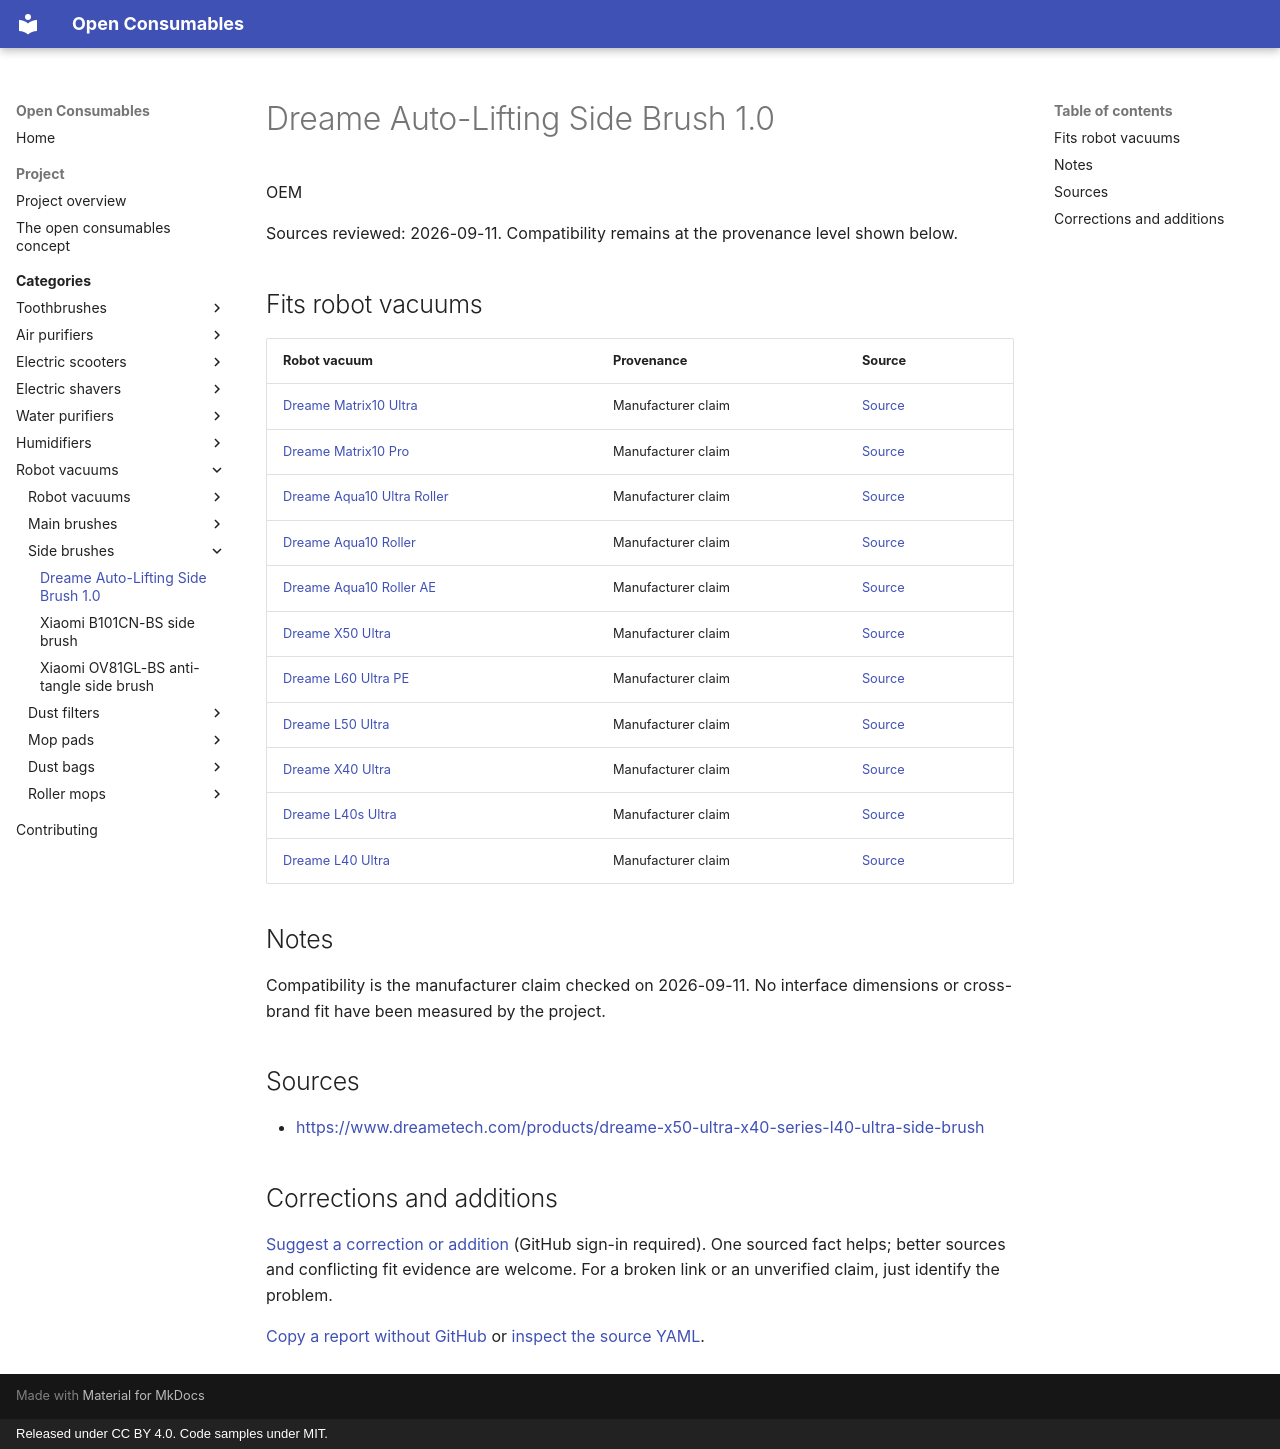

repository: openconsumables/openconsumables.github.io · page: categories/openvac/side-brushes/dreame-auto-lifting-side-brush-1/index.html · generator: mkdocs · copyright: Released under CC BY 4.0. Code samples under MIT.

---
source_yaml: data/openvac/side-brushes/dreame-auto-lifting-side-brush-1.yml
---

<!-- generated from data/. Do not hand-edit; run tools/build_pages.py -->

# Dreame Auto-Lifting Side Brush 1.0

OEM

Sources reviewed: 2026-09-11. Compatibility remains at the provenance level shown below.

## Fits robot vacuums

| Robot vacuum | Provenance | Source |
|---|---|---|
| [Dreame Matrix10 Ultra](../units/dreame-matrix10-ultra.md) | Manufacturer claim | [Source](<https://www.dreametech.com/products/dreame-x50-ultra-x40-series-l40-ultra-side-brush>) |
| [Dreame Matrix10 Pro](../units/dreame-matrix10-pro.md) | Manufacturer claim | [Source](<https://www.dreametech.com/products/dreame-x50-ultra-x40-series-l40-ultra-side-brush>) |
| [Dreame Aqua10 Ultra Roller](../units/dreame-aqua10-ultra-roller.md) | Manufacturer claim | [Source](<https://www.dreametech.com/products/dreame-x50-ultra-x40-series-l40-ultra-side-brush>) |
| [Dreame Aqua10 Roller](../units/dreame-aqua10-roller.md) | Manufacturer claim | [Source](<https://www.dreametech.com/products/dreame-x50-ultra-x40-series-l40-ultra-side-brush>) |
| [Dreame Aqua10 Roller AE](../units/dreame-aqua10-roller-ae.md) | Manufacturer claim | [Source](<https://www.dreametech.com/products/dreame-x50-ultra-x40-series-l40-ultra-side-brush>) |
| [Dreame X50 Ultra](../units/dreame-x50-ultra.md) | Manufacturer claim | [Source](<https://www.dreametech.com/products/dreame-x50-ultra-x40-series-l40-ultra-side-brush>) |
| [Dreame L60 Ultra PE](../units/dreame-l60-ultra-pe.md) | Manufacturer claim | [Source](<https://www.dreametech.com/products/dreame-x50-ultra-x40-series-l40-ultra-side-brush>) |
| [Dreame L50 Ultra](../units/dreame-l50-ultra.md) | Manufacturer claim | [Source](<https://www.dreametech.com/products/dreame-x50-ultra-x40-series-l40-ultra-side-brush>) |
| [Dreame X40 Ultra](../units/dreame-x40-ultra.md) | Manufacturer claim | [Source](<https://www.dreametech.com/products/dreame-x50-ultra-x40-series-l40-ultra-side-brush>) |
| [Dreame L40s Ultra](../units/dreame-l40s-ultra.md) | Manufacturer claim | [Source](<https://www.dreametech.com/products/dreame-x50-ultra-x40-series-l40-ultra-side-brush>) |
| [Dreame L40 Ultra](../units/dreame-l40-ultra.md) | Manufacturer claim | [Source](<https://www.dreametech.com/products/dreame-x50-ultra-x40-series-l40-ultra-side-brush>) |

## Notes

Compatibility is the manufacturer claim checked on 2026-09-11. No interface dimensions or cross-brand fit have been measured by the project.

## Sources

- <https://www.dreametech.com/products/dreame-x50-ultra-x40-series-l40-ultra-side-brush>

## Corrections and additions

[Suggest a correction or addition](https://github.com/openconsumables/openconsumables.github.io/issues/new?template=evidence-report.md&title=Reference%3A+dreame-auto-lifting-side-brush-1&body=Device%2Fpart+or+page%3A+openvac%2Fside-brushes%2Fdreame-auto-lifting-side-brush-1+%28https%3A%2F%2Fopenconsumables.org%2Fcategories%2Fopenvac%2Fside-brushes%2Fdreame-auto-lifting-side-brush-1%2F%29%0ACorrection+or+addition%3A+%0ASource%3A+%0AUncertainty%3A+%0A) (GitHub sign-in required). One sourced fact helps; better sources and conflicting fit evidence are welcome. For a broken link or an unverified claim, just identify the problem.

[Copy a report without GitHub](../../../contributing.md#send-a-short-report) or [inspect the source YAML](https://github.com/openconsumables/openconsumables.github.io/blob/master/data/openvac/side-brushes/dreame-auto-lifting-side-brush-1.yml).
